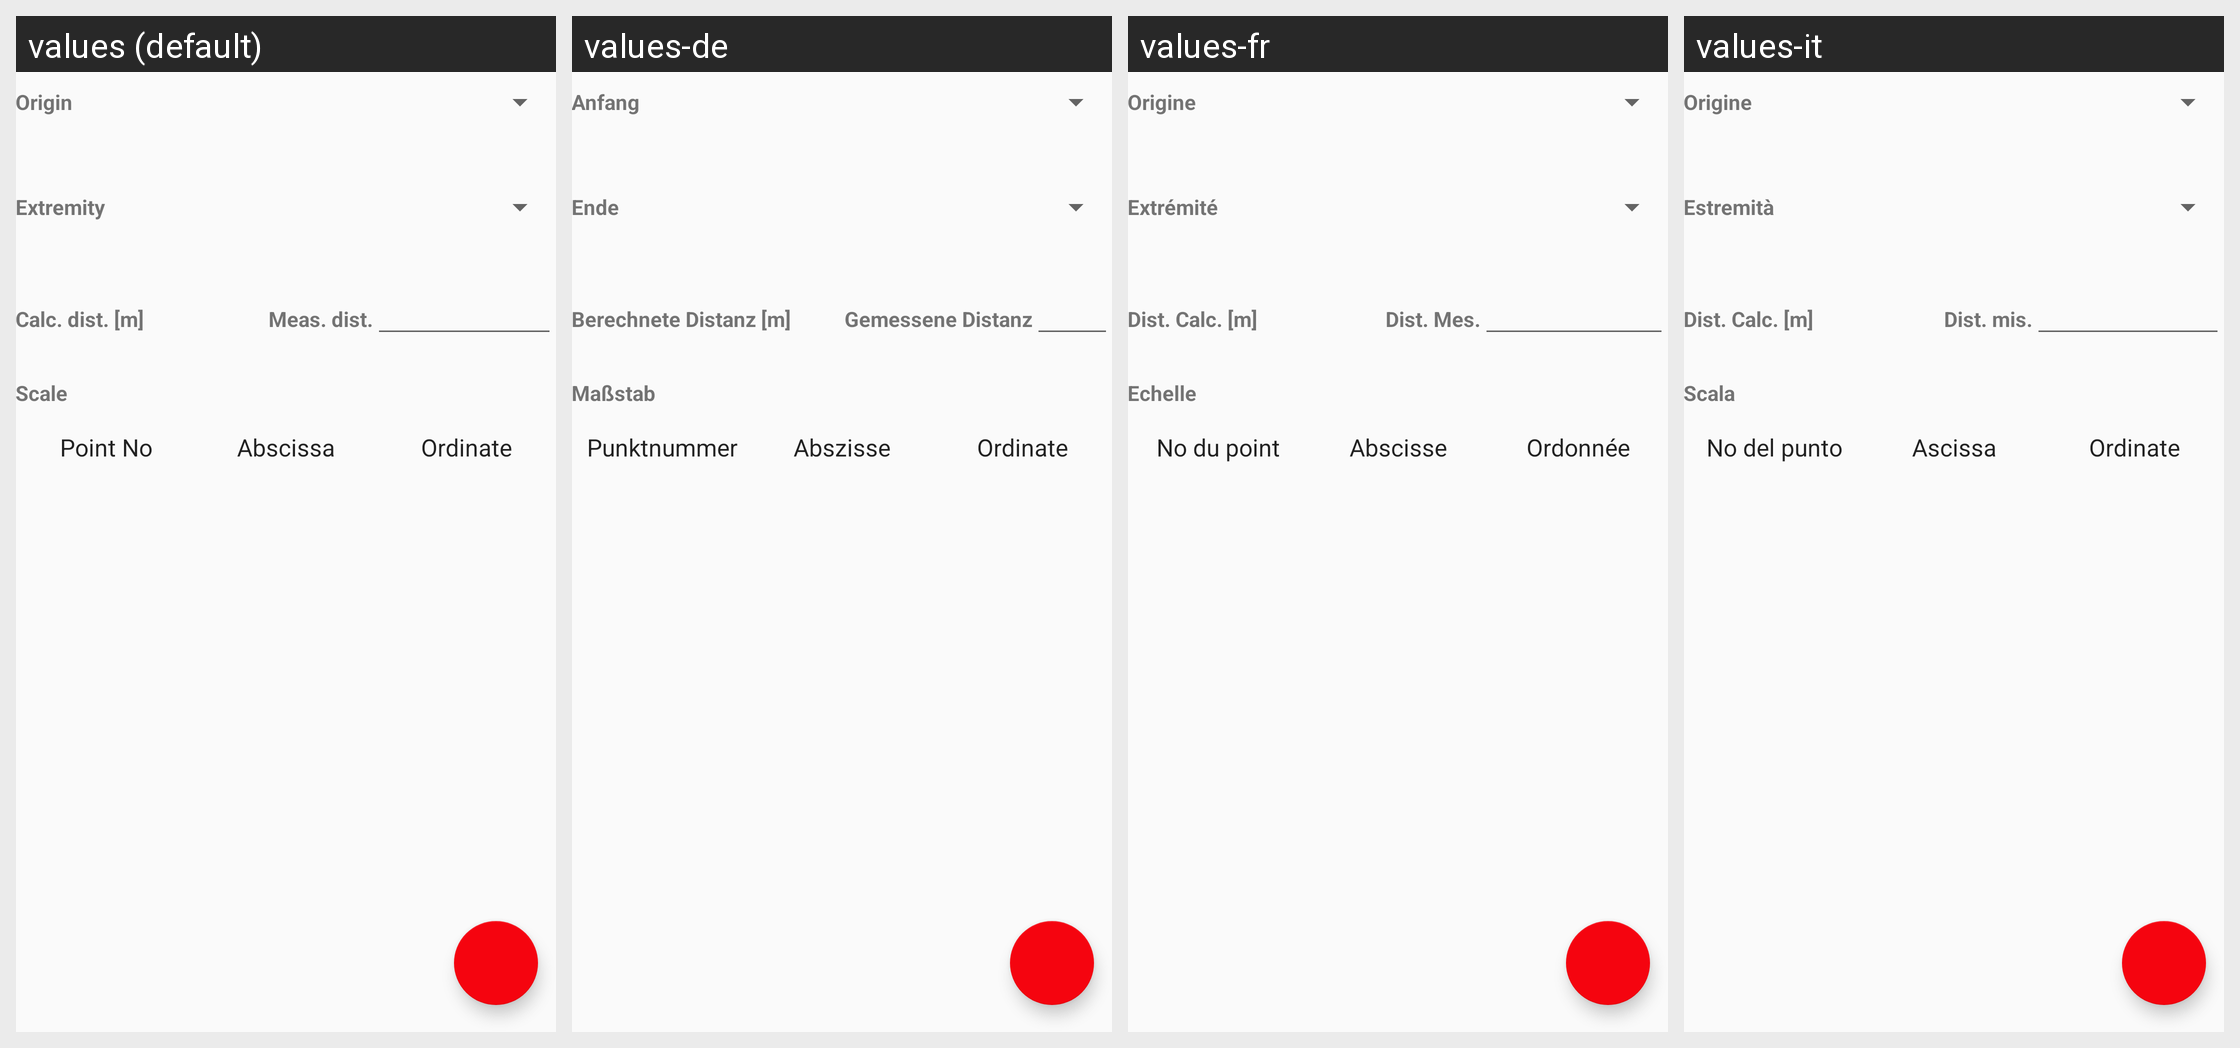

For this localized Android screen grid, give each drawn string resource with its value in every locale shown.
Android screen res/layout/activity_leve_ortho.xml rendered under 4 locales, left to right: values (default), values-de, values-fr, values-it. Device: Nexus 5 (rendered at 1080×1920; each locale shown at half size, 540×960, under a caption strip naming it); theme AppTheme.
Strings drawn on this screen, with the default value and each locale's value (text and hints the layout hard-codes, and strings that could not be matched under every locale, appear in the picture but are not listed):

origin_only_label
  values: Origin
  values-de: Anfang
  values-fr: Origine
  values-it: Origine

extremity_label
  values: Extremity
  values-de: Ende
  values-fr: Extrémité
  values-it: Estremità

calculated_distance_label
  values: Calc. dist. [m]
  values-de: Berechnete Distanz [m]
  values-fr: Dist. Calc. [m]
  values-it: Dist. Calc. [m]

measured_distance_hint
  values: Meas. dist.
  values-de: Gemessene Distanz
  values-fr: Dist. Mes.
  values-it: Dist. mis.

scale_factor_label
  values: Scale
  values-de: Maßstab
  values-fr: Echelle
  values-it: Scala

point_number
  values: Point No
  values-de: Punktnummer
  values-fr: No du point
  values-it: No del punto

abscissa
  values: Abscissa
  values-de: Abszisse
  values-fr: Abscisse
  values-it: Ascissa

ordinate
  values: Ordinate
  values-de: Ordinate
  values-fr: Ordonnée
  values-it: Ordinate
